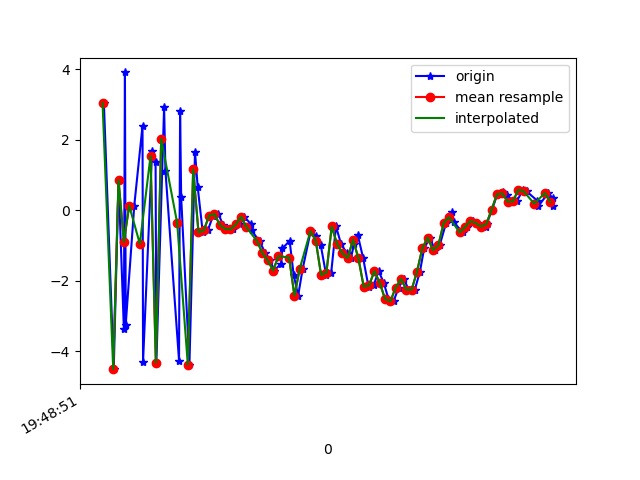

Source data for this figure (header and first rows):
1617738532065, 434168702107901, 3.04387, 0.39739895, 7.1797676
1617738532102, 434168721338671, -4.509, -0.8427, -4.253
1617738532120, 434168740569441, 0.8519, 0.2329, 7.78
1617738532140, 434168759800211, -3.361, -0.8472, -6.07
1617738532144, 434168779030981, 3.904, 0.6367, 1.332
1617738532147, 434168798261751, -3.247, -0.6657, 4.411
1617738532179, 434168817492521, 0.1255, -0.3508, -7.503
1617738532210, 434168836723291, 2.391, 0.008111, 6.075
1617738532212, 434168855954061, -4.302, -0.6047, 0.03775
1617738532246, 434168875184831, 1.686, 0.3193, -5.694
1617738532259, 434168894415601, 1.377, 0.2017, 7.921
1617738532262, 434168913646371, -4.324, -0.4449, -2.104
1617738532291, 434168932877141, 2.923, 1.34, -4.627
1617738532296, 434168952107911, 1.118, 1.089, 7.92
1617738532347, 434168971338681, -4.265, -0.2611, -2.281
1617738532351, 434168990696705, 2.814, 1.51, -4.61
1617738532355, 434169009927475, 0.3688, 1.31, 7.671
1617738532386, 434169029158245, -4.381, -0.5757, -1.686
1617738532407, 434169048389015, 1.647, -0.1635, -4.573
1617738532417, 434169067619785, 0.6572, 0.1809, -1.954
1617738532436, 434169086850555, -0.6299, 1.018, 1.119
1617738532455, 434169106081325, -0.5752, 1.021, -0.06411
1617738532475, 434169125312095, -0.1525, 0.5885, 0.04365
1617738532494, 434169144542865, -0.1089, 0.3798, -0.01406
1617738532513, 434169163773635, -0.4199, 0.542, -0.2793
1617738532530, 434169183004405, -0.5322, 0.8525, -0.8626
1617738532548, 434169202235175, -0.5452, 1.664, -1.821
1617738532575, 434169221465945, -0.4071, 2.343, -2.427
1617738532592, 434169240696715, -0.1819, 2.484, -2.198
1617738532616, 434169259927485, -0.3936, 1.943, -3.056
1617738532619, 434169279158255, -0.5772, 1.664, -4.022
1617738532649, 434169298389025, -0.881, 2.325, -4.84
1617738532671, 434169317619795, -1.221, 2.761, -5.405
1617738532689, 434169336850565, -1.423, 2.85, -5.71
1617738532704, 434169356081335, -1.713, 1.862, -4.77
1617738532730, 434169375312105, -1.516, 0.5834, -3.738
1617738532735, 434169394542875, -1.086, -0.03979, -2.704
1617738532762, 434169413773645, -0.8706, 0.2887, -1.628
1617738532777, 434169433004415, -1.826, -0.04927, -0.3856
1617738532794, 434169452235185, -2.425, -2.367, 2.005
1617738532811, 434169471465955, -1.661, -5.949, 4.98
1617738532841, 434169490696725, -0.596, -5.862, 6.899
1617738532861, 434169509927495, -0.7255, -6.237, 9.987
1617738532879, 434169529158265, -0.9994, -4.1, 10.3
1617738532899, 434169548389035, -1.836, 2.415, 7.362
1617738532918, 434169567619805, -1.774, 4.514, 6.389
1617738532936, 434169586850575, -0.4626, 2.788, 6.688
1617738532955, 434169606081345, -0.9611, 0.9322, 7.019
1617738532977, 434169625312115, -1.222, -0.6451, 7.027
1617738532992, 434169644542885, -1.357, -0.7091, 4.115
1617738533004, 434169663773655, -0.9594, -1.357, 4.408
1617738533018, 434169683004425, -0.7161, -1.759, 5.223
1617738533038, 434169702235195, -1.365, -0.8464, 4.402
1617738533058, 434169721465965, -2.171, -0.2706, 2.348
1617738533077, 434169740696735, -2.136, -0.9516, 1.553
1617738533096, 434169759927505, -1.729, -1.586, 0.6853
1617738533115, 434169779158275, -2.056, -2.616, 0.6226
1617738533133, 434169798389045, -2.519, -2.79, -0.7926
1617738533152, 434169817619815, -2.585, -2.407, -2.161
1617738533171, 434169836850585, -2.196, -1.885, -2.648
1617738533190, 434169856081355, -1.95, -1.279, -2.596
... 29 more rows
